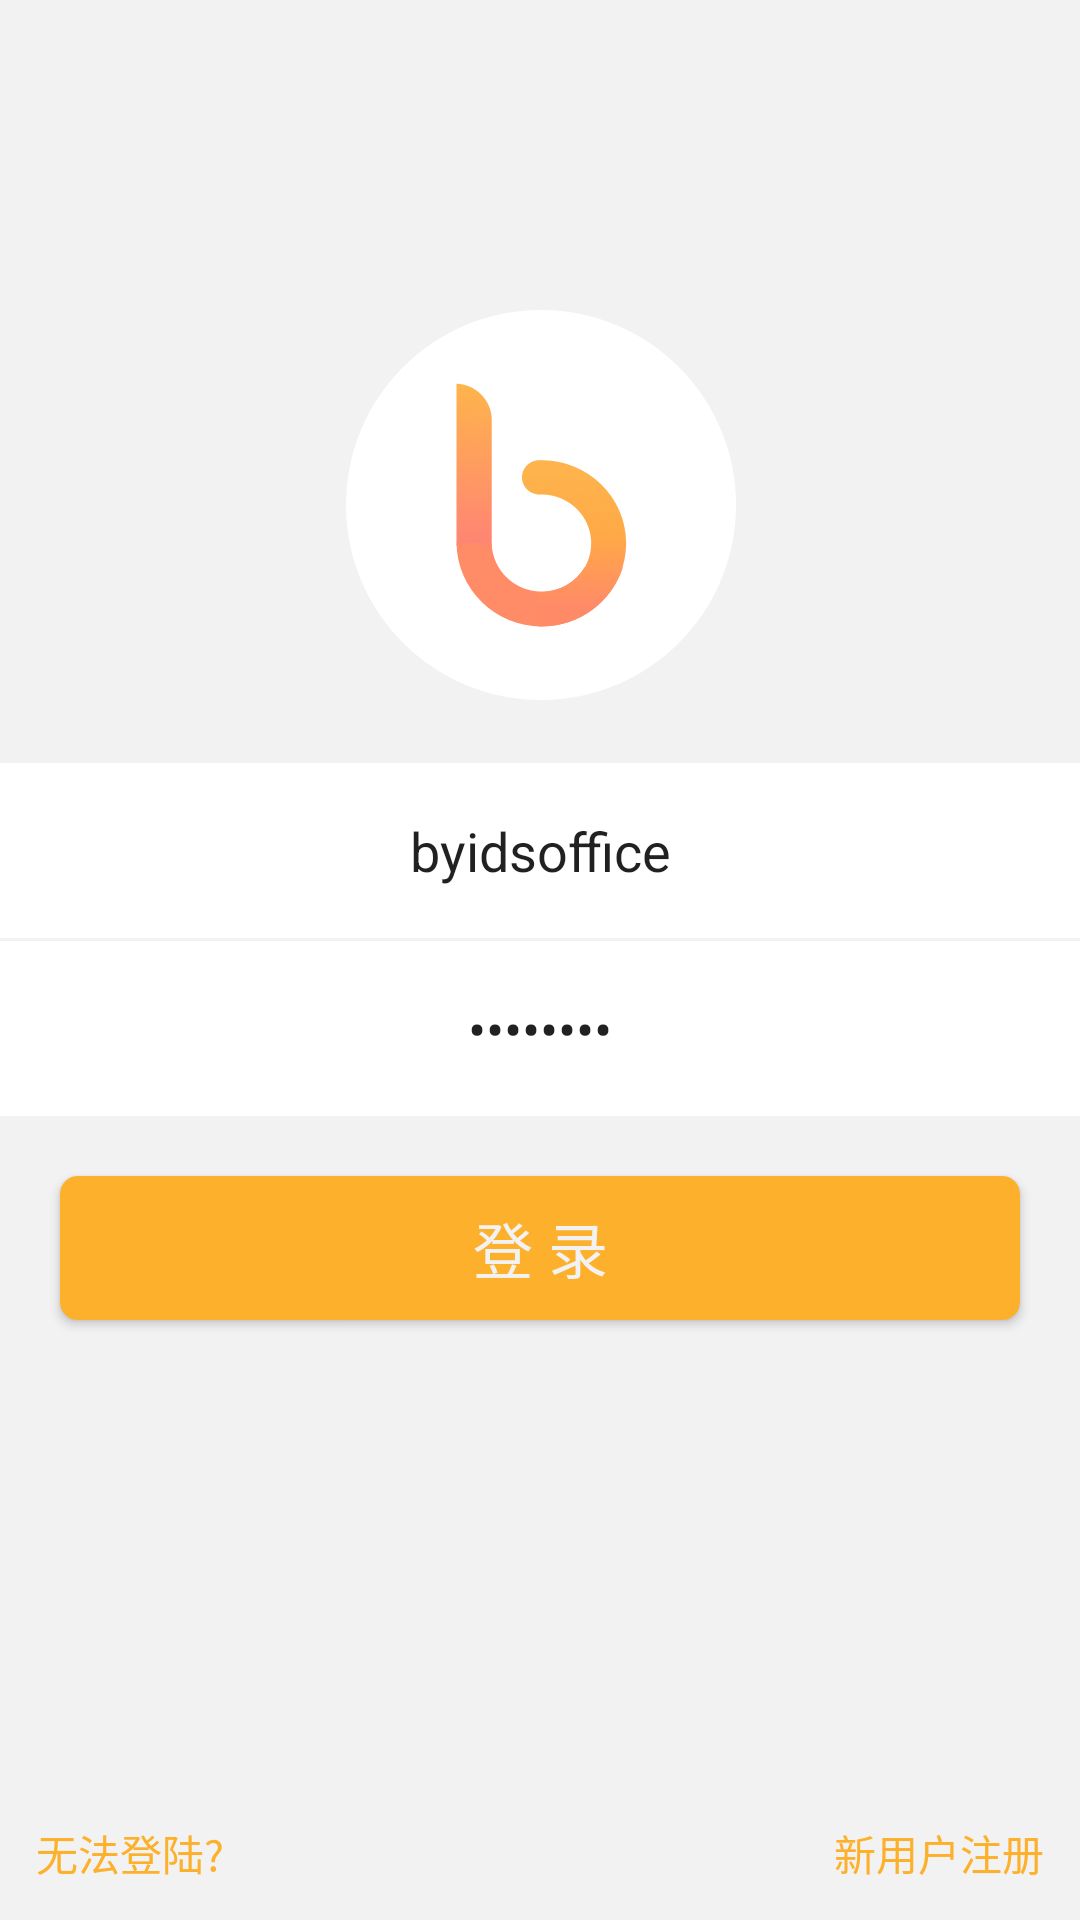

Android layout source for this screen:
<!-- AndroidManifest.xml: application theme AppTheme -->
<!-- res/layout/login_layout.xml -->
<?xml version="1.0" encoding="utf-8"?>
<RelativeLayout xmlns:android="http://schemas.android.com/apk/res/android"
    android:background="@color/colorLoginBack"
    android:layout_width="match_parent"
    android:layout_height="match_parent">

    <Button
        android:id="@+id/bt_login"
        android:onClick="click"
        android:layout_alignParentBottom="true"
        android:text="登 录"
        android:textColor="@color/colorLoginBack"
        android:textSize="20sp"
        android:layout_marginLeft="20dp"
        android:layout_marginRight="20dp"
        android:layout_marginBottom="200dp"
        android:background="@drawable/bt_login_shape"
        android:layout_width="match_parent"
        android:layout_height="wrap_content" />

    <EditText
        android:id="@+id/et_password"
        android:inputType="textPassword"
        android:maxLength="18"
        android:layout_above="@id/bt_login"
        android:background="@color/colorWhite"
        android:gravity="center"
        android:hint="密 码"
        android:text="admin123"
        android:padding="16dp"
        android:layout_marginBottom="20dp"
        android:textColorHint="@color/colorLoginBack"
        android:layout_width="match_parent"
        android:layout_height="wrap_content" />
    <EditText
        android:id="@+id/et_username"
        android:maxLength="18"
        android:layout_above="@id/et_password"
        android:background="@color/colorWhite"
        android:gravity="center"
        android:hint="账 号"
        android:text="byidsoffice"
        android:layout_marginBottom="1dp"
        android:padding="16dp"
        android:textColorHint="@color/colorLoginBack"
        android:layout_width="match_parent"
        android:layout_height="wrap_content" />

    <ImageView
        android:id="@+id/iv_login_logo"
        android:layout_above="@id/et_username"
        android:layout_marginBottom="20dp"
        android:src="@mipmap/login_logo_3x"
        android:layout_centerHorizontal="true"
        android:layout_width="wrap_content"
        android:layout_height="wrap_content" />

    <TextView
        android:id="@+id/tv_login_question"
        android:clickable="true"
        android:onClick="click"
        android:text="无法登陆?"
        android:layout_alignParentBottom="true"
        android:layout_alignParentLeft="true"
        android:padding="12dp"
        android:textColor="@color/colorTextActive"
        android:layout_width="wrap_content"
        android:layout_height="wrap_content" />

    <TextView
        android:id="@+id/tv_register"
        android:clickable="true"
        android:onClick="click"
        android:text="新用户注册"
        android:layout_alignParentBottom="true"
        android:layout_alignParentRight="true"
        android:padding="12dp"
        android:textColor="@color/colorTextActive"
        android:layout_width="wrap_content"
        android:layout_height="wrap_content" />
</RelativeLayout>
<!-- resources referenced by this layout -->
<resources>
  <color name="colorLoginBack">#f2f2f2</color>
  <color name="colorTextActive">#FDB02B</color>
  <color name="colorWhite">#ffffff</color>
  <!-- drawable bt_login_shape (drawable) -->
  <?xml version="1.0" encoding="utf-8"?>
  <shape xmlns:android="http://schemas.android.com/apk/res/android">
  
      <corners android:radius="6dp"/>
      <solid android:color="@color/colorTextActive"/>
  </shape>
  <!-- mipmap login_logo_3x: png bitmap (mipmap-xxhdpi, 28141 bytes) -->
  <style name="AppTheme" parent="Theme.AppCompat.Light.DarkActionBar">
          
          <item name="colorPrimary">@color/colorPrimary</item>
          <item name="colorPrimaryDark">@color/colorPrimaryDark</item>
          <item name="colorAccent">@color/colorAccent</item>
      </style>
  <color name="colorPrimary">#3F51B5</color>
  <color name="colorPrimaryDark">#303F9F</color>
  <color name="colorAccent">#FF4081</color>
</resources>
